Run: headless pygame with SDL's dummy video driver; simulated clock (each Clock.tick advances the game by its frame time, no real sleeping); random seed 0; keys injected as events and as key.get_pressed() state; mouse plan: one left click at the window centre at the start of phase 2, then a move to the lower-right quarter at the start of phase 3.
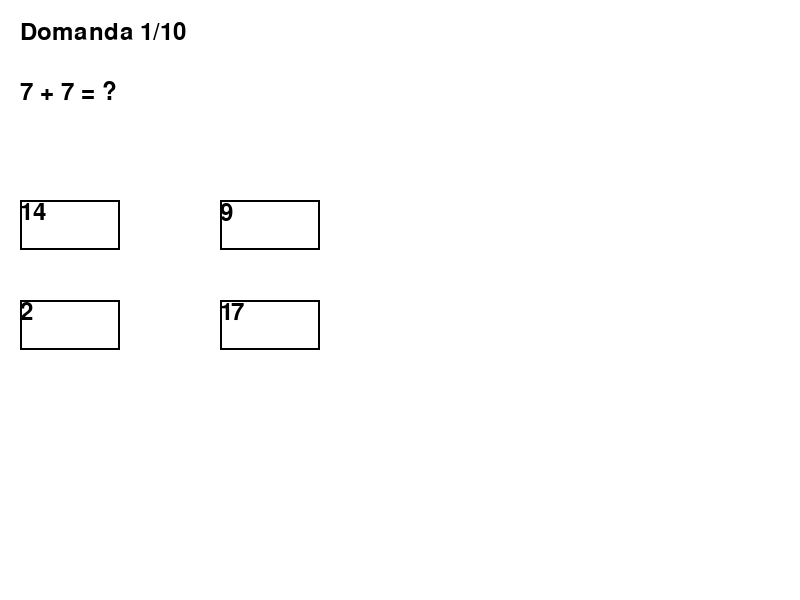
Frame 1 of 4 · flips 1–60 · no input
Frame 2 of 4 · flips 61–180 · clicked the window centre · tapped SPACE, RETURN · held RIGHT (→), D · screen unchanged from frame 1, image omitted
Frame 3 of 4 · flips 181–300 · moved the mouse to the lower-right quarter · held DOWN (↓), S · screen unchanged from frame 2, image omitted
Frame 4 of 4 · flips 301–420 · held LEFT (←), A, UP (↑), W · screen unchanged from frame 3, image omitted

The pygame program that drew these frames:

import pygame
import random

# Inizializza pygame
pygame.init()

# Costanti
WIDTH, HEIGHT = 800, 600
WHITE = (255, 255, 255)
BLACK = (0, 0, 0)
GREEN = (0, 255, 0)
RED = (255, 0, 0)
FONT_SIZE = 36

# Impostazioni finestra
screen = pygame.display.set_mode((WIDTH, HEIGHT))
pygame.display.set_caption("Test di Matematica")

# Font
font = pygame.font.Font(None, FONT_SIZE)

# Funzioni
def generate_question(level):
    max_value = level * 10
    num1 = random.randint(1, max_value)
    num2 = random.randint(1, max_value)
    answer = num1 + num2
    options = [answer]
    while len(options) < 4:
        option = random.randint(1, max_value * 2)
        if option not in options:
            options.append(option)
    random.shuffle(options)
    return num1, num2, answer, options

def draw_text(text, font, color, surface, x, y):
    text_obj = font.render(text, True, color)
    text_rect = text_obj.get_rect()
    text_rect.topleft = (x, y)
    surface.blit(text_obj, text_rect)

# Variabili gioco
current_question_index = 0
score = 0
level = 1
num1, num2, correct_answer, options = generate_question(level)
answered = False

# Ciclo principale
running = True
while running:
    screen.fill(WHITE)

    for event in pygame.event.get():
        if event.type == pygame.QUIT:
            running = False
        elif event.type == pygame.MOUSEBUTTONDOWN and not answered:
            mouse_x, mouse_y = event.pos
            for i, option in enumerate(options):
                if option_rects[i].collidepoint(mouse_x, mouse_y):
                    if option == correct_answer:
                        score += 1
                        draw_text("Corretto!", font, GREEN, screen, 300, 500)
                    else:
                        draw_text(f"Sbagliato! La risposta corretta è {correct_answer}.", font, RED, screen, 200, 500)
                    answered = True
                    break
    
    if current_question_index < 10:
        draw_text(f"Domanda {current_question_index + 1}/10", font, BLACK, screen, 20, 20)
        draw_text(f"{num1} + {num2} = ?", font, BLACK, screen, 20, 80)

        option_rects = []
        for i, option in enumerate(options):
            x = 20 + (i % 2) * 200
            y = 200 + (i // 2) * 100
            draw_text(str(option), font, BLACK, screen, x, y)
            option_rect = pygame.Rect(x, y, 100, 50)
            option_rects.append(option_rect)
            pygame.draw.rect(screen, BLACK, option_rect, 2)

        if answered:
            pygame.time.delay(1000)
            current_question_index += 1
            if current_question_index < 10:
                num1, num2, correct_answer, options = generate_question(level)
                answered = False
            else:
                draw_text(f"Hai risposto correttamente a {score} domande su 10.", font, BLACK, screen, 200, 500)
                if score > 7:
                    level += 1
                    draw_text("Ottimo lavoro! Il prossimo test sarà più difficile.", font, BLACK, screen, 150, 550)
                else:
                    level = 1
    else:
        draw_text(f"Hai risposto correttamente a {score} domande su 10.", font, BLACK, screen, 200, 500)
        draw_text("Clicca per ripetere il test", font, BLACK, screen, 250, 550)
        if event.type == pygame.MOUSEBUTTONDOWN:
            current_question_index = 0
            score = 0
            num1, num2, correct_answer, options = generate_question(level)
            answered = False

    pygame.display.flip()

pygame.quit()
